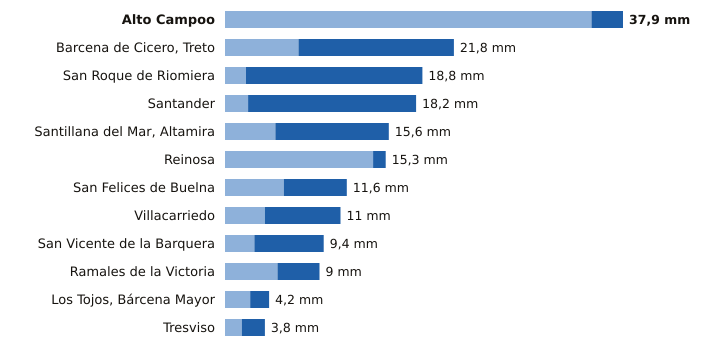

Values plotted in this chart, from the file beside it:
estacion, provincia, indicativo, mm_6_dias_anteriores, mm_hoy, mm_7_dias, horas_de_hoy
Alto Campoo, Cantabria, 9001S, 34.9, 3.0, 37.9, 18
Barcena de Cicero, Treto, Cantabria, 1096X, 7.0, 14.8, 21.8, 17
San Roque de Riomiera, Cantabria, 1103X, 2.0, 16.8, 18.8, 17
Santander, Cantabria, 1111X, 2.2, 16.0, 18.2, 18
Santillana del Mar, Altamira, Cantabria, 1740, 4.8, 10.8, 15.6, 17
Reinosa, Cantabria, 9001D, 14.1, 1.2, 15.3, 18
San Felices de Buelna, Cantabria, 1152C, 5.6, 6.0, 11.6, 17
Villacarriedo, Cantabria, 1124E, 3.8, 7.2, 11.0, 18
San Vicente de la Barquera, Cantabria, 1159, 2.8, 6.6, 9.4, 18
Ramales de la Victoria, Cantabria, 1089U, 5.0, 4.0, 9.0, 17
Los Tojos, Bárcena Mayor, Cantabria, 1135C, 2.4, 1.8, 4.2, 18
Tresviso, Cantabria, 1176A, 1.6, 2.2, 3.8, 17
